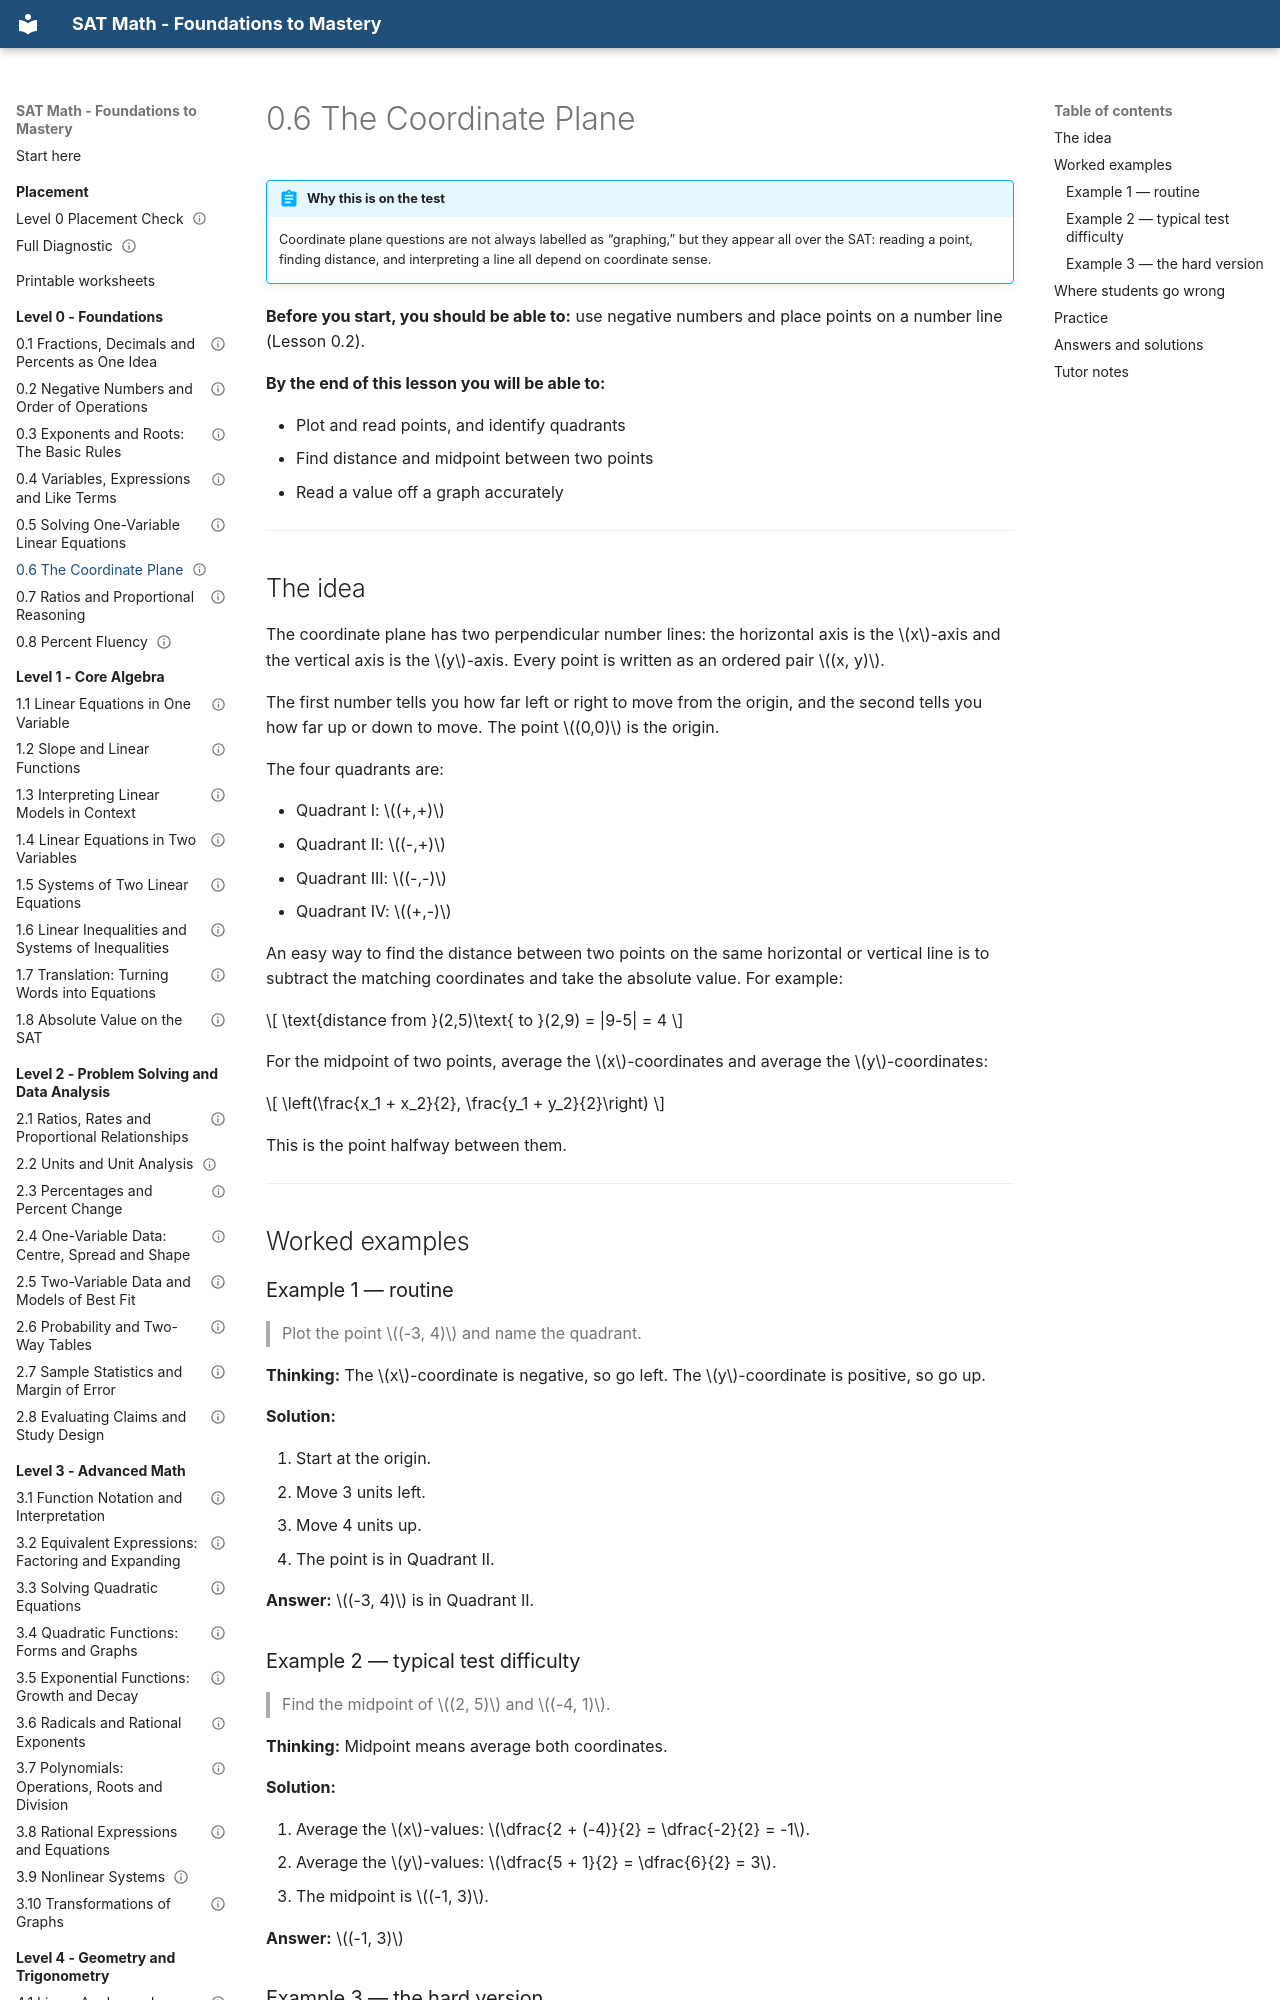

repository: mrtatwellhtml/sat-math-course · page: level-0-foundations/0-6-the-coordinate-plane/index.html · generator: mkdocs

---
lesson_id: "0.6"
title: "The Coordinate Plane"
level: 0
domain: foundations
prereqs: ["0.2"]
est_minutes: 35
status: drafted
verified_by: ""
---

# 0.6 The Coordinate Plane

!!! abstract "Why this is on the test"
    Coordinate plane questions are not always labelled as “graphing,” but they appear all over the SAT: reading a point, finding distance, and interpreting a line all depend on coordinate sense.

**Before you start, you should be able to:** use negative numbers and place points on a number line (Lesson 0.2).

**By the end of this lesson you will be able to:**

- Plot and read points, and identify quadrants
- Find distance and midpoint between two points
- Read a value off a graph accurately

---

## The idea

The coordinate plane has two perpendicular number lines: the horizontal axis is the $x$-axis and the vertical axis is the $y$-axis. Every point is written as an ordered pair $(x, y)$.

The first number tells you how far left or right to move from the origin, and the second tells you how far up or down to move. The point $(0,0)$ is the origin.

The four quadrants are:

- Quadrant I: $(+,+)$
- Quadrant II: $(-,+)$
- Quadrant III: $(-,-)$
- Quadrant IV: $(+,-)$

An easy way to find the distance between two points on the same horizontal or vertical line is to subtract the matching coordinates and take the absolute value. For example:

$$
\text{distance from }(2,5)\text{ to }(2,9) = |9-5| = 4
$$

For the midpoint of two points, average the $x$-coordinates and average the $y$-coordinates:

$$
\left(\frac{x_1 + x_2}{2}, \frac{y_1 + y_2}{2}\right)
$$

This is the point halfway between them.

---

## Worked examples

### Example 1 — routine
> Plot the point $(-3, 4)$ and name the quadrant.

**Thinking:** The $x$-coordinate is negative, so go left. The $y$-coordinate is positive, so go up.

**Solution:**

1. Start at the origin.
2. Move 3 units left.
3. Move 4 units up.
4. The point is in Quadrant II.

**Answer:** $(-3, 4)$ is in Quadrant II.
